5-way image classification set "refined_rcnn" from GitHub (andrewsalim10/tugas_kel_pcdvk); label vocabulary: apple scab, apple black rot, apple cedar apple rust, apple healthy, apple healthy removed.

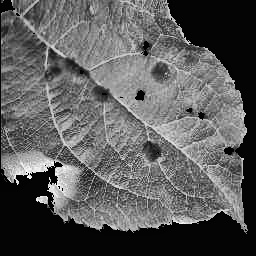
Label: apple scab

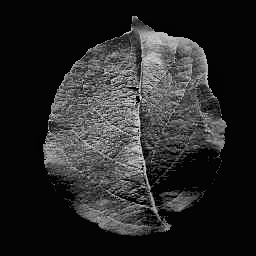
Label: apple healthy

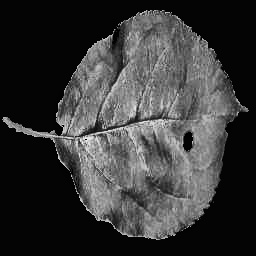
Label: apple black rot

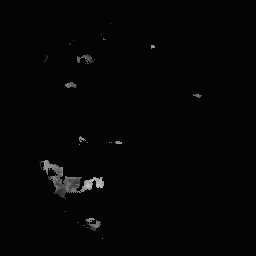
Label: apple cedar apple rust

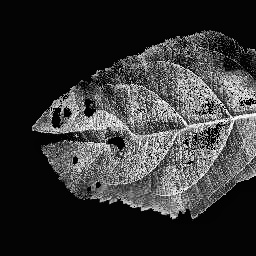
Label: apple scab

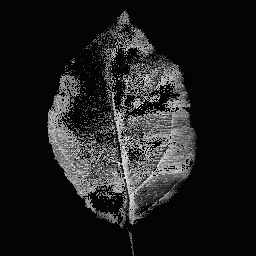
Label: apple healthy
